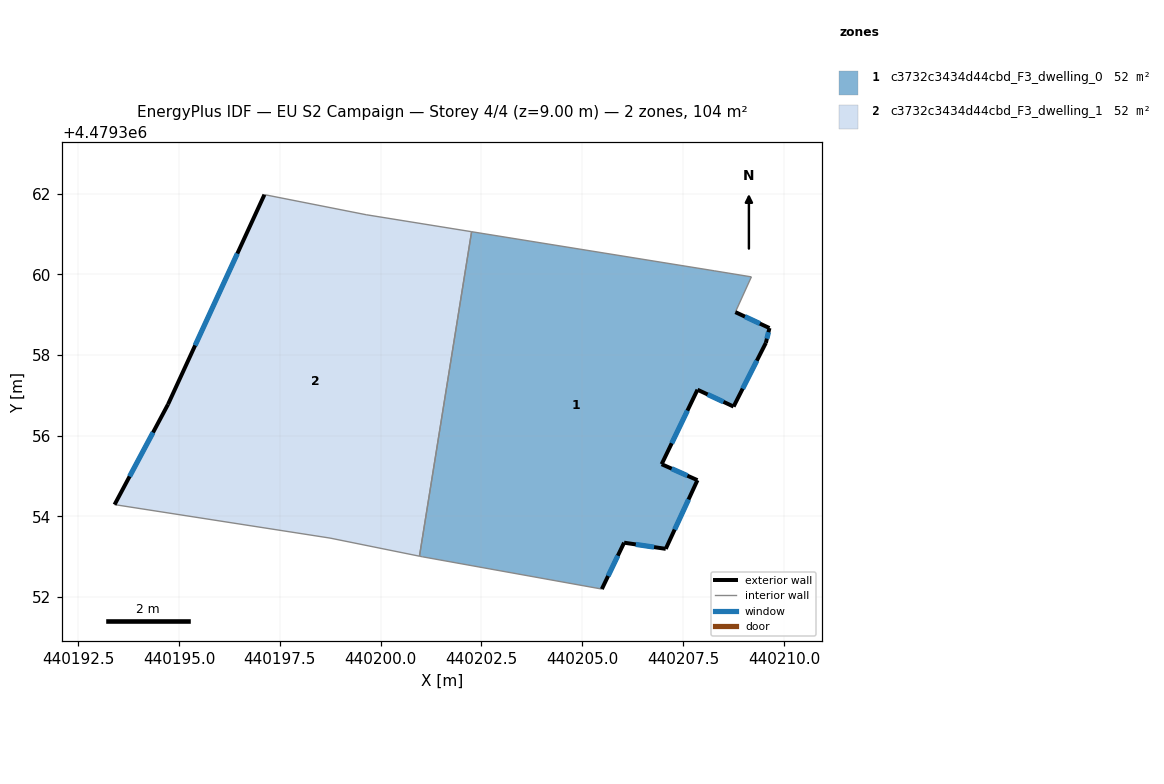
=== STOREY PLAN SPEC (per zone: floor XY polygon, exterior-wall plan segments, windows/doors) ===
zone 1: c3732c3434d44cbd_F3_dwelling_0  (51.8 m²)
  floor: (440209.19, 4479359.94) (440208.79, 4479359.07) (440209.64, 4479358.67) (440209.55, 4479358.30) (440208.75, 4479356.72) (440207.86, 4479357.14) (440206.97, 4479355.29) (440207.85, 4479354.90) (440207.07, 4479353.20) (440206.04, 4479353.35) (440205.48, 4479352.20) (440201.03, 4479353.00) (440200.96, 4479353.01) (440202.25, 4479361.06) (440208.27, 4479360.09)
  exterior wall: (440209.64, 4479358.67) – (440208.79, 4479359.07)  [0.9 m]
    window: (440209.40, 4479358.78) – (440209.03, 4479358.95)  [0.5 m²]
  exterior wall: (440209.55, 4479358.30) – (440209.64, 4479358.67)  [0.4 m]
    window: (440209.58, 4479358.41) – (440209.62, 4479358.57)  [0.2 m²]
  exterior wall: (440208.75, 4479356.72) – (440209.55, 4479358.30)  [1.8 m]
    window: (440208.98, 4479357.17) – (440209.33, 4479357.86)  [1.0 m²]
  exterior wall: (440207.86, 4479357.14) – (440208.75, 4479356.72)  [1.0 m]
    window: (440208.11, 4479357.02) – (440208.50, 4479356.84)  [0.6 m²]
  exterior wall: (440206.97, 4479355.29) – (440207.86, 4479357.14)  [2.0 m]
    window: (440207.22, 4479355.81) – (440207.61, 4479356.62)  [1.2 m²]
  exterior wall: (440207.85, 4479354.90) – (440206.97, 4479355.29)  [1.0 m]
    window: (440207.61, 4479355.01) – (440207.22, 4479355.18)  [0.6 m²]
  exterior wall: (440207.07, 4479353.20) – (440207.85, 4479354.90)  [1.9 m]
    window: (440207.29, 4479353.67) – (440207.63, 4479354.42)  [1.1 m²]
  exterior wall: (440206.04, 4479353.35) – (440207.07, 4479353.20)  [1.0 m]
    window: (440206.33, 4479353.31) – (440206.78, 4479353.24)  [0.6 m²]
  exterior wall: (440205.48, 4479352.20) – (440206.04, 4479353.35)  [1.3 m]
    window: (440205.64, 4479352.52) – (440205.88, 4479353.03)  [0.7 m²]
  interior walls: 6
zone 2: c3732c3434d44cbd_F3_dwelling_1  (51.8 m²)
  floor: (440202.25, 4479361.06) (440200.96, 4479353.01) (440198.74, 4479353.46) (440193.40, 4479354.29) (440194.73, 4479356.78) (440197.12, 4479361.98) (440199.64, 4479361.48)
  exterior wall: (440194.73, 4479356.78) – (440193.40, 4479354.29)  [2.8 m]
    window: (440194.36, 4479356.08) – (440193.77, 4479354.99)  [1.6 m²]
  exterior wall: (440197.12, 4479361.98) – (440194.73, 4479356.78)  [5.7 m]
    window: (440196.45, 4479360.52) – (440195.40, 4479358.24)  [3.3 m²]
  interior walls: 5

=== DERIVED (storey summary) ===
Building: EU S2 Campaign
Storey: 4 of 4  (floor level z = 9.00 m)
Storey gross floor area: 103.6 m²
Zones on this storey: 2
  - c3732c3434d44cbd_F3_dwelling_0: floor 51.8 m²; exterior wall 11.3 m (33.9 m²); 9 window(s) 6.5 m²; WWR 19.2%
  - c3732c3434d44cbd_F3_dwelling_1: floor 51.8 m²; exterior wall 8.5 m (25.6 m²); 2 window(s) 4.9 m²; WWR 19.2%
Zone adjacency (shared interzone walls):
  - c3732c3434d44cbd_F3_dwelling_0 ↔ c3732c3434d44cbd_F3_dwelling_1